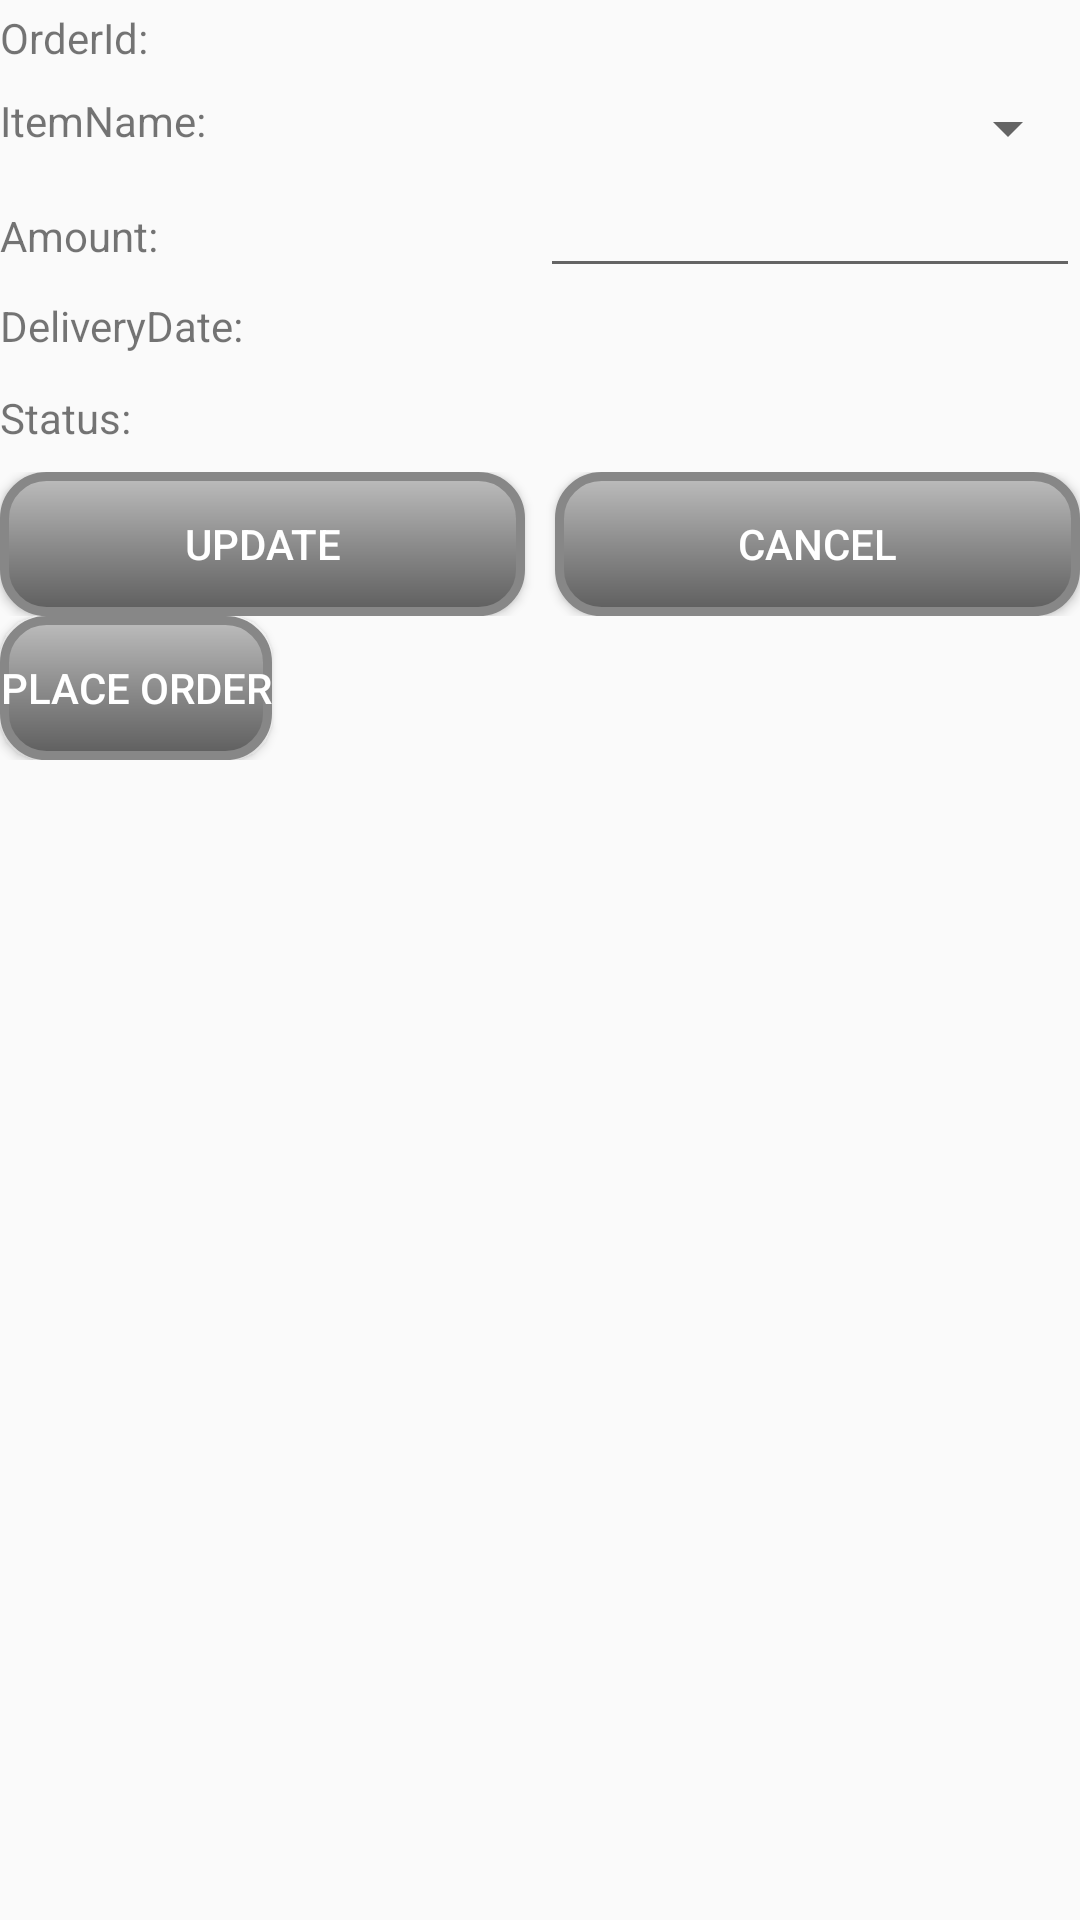

Android layout source for this screen:
<!-- AndroidManifest.xml: application theme AppTheme -->
<!-- res/layout/fragment_cust_order.xml -->
<?xml version="1.0" encoding="utf-8"?>
<LinearLayout xmlns:android="http://schemas.android.com/apk/res/android"
    xmlns:tools="http://schemas.android.com/tools"
    android:layout_width="match_parent"
    android:layout_height="match_parent"
    tools:context=".OrderFragment"
    android:orientation="vertical">

    
    <LinearLayout
        android:layout_width="match_parent"
        android:layout_height="wrap_content"
        android:orientation="horizontal">

        <TextView
            android:id="@+id/txvTitleOrderId"
            android:layout_width="0dp"
            android:layout_weight="1"
            android:layout_height="wrap_content"
            android:text="@string/edit_orderid" />

        <TextView
            android:id="@+id/txvOrderId"
            android:layout_width="0dp"
            android:layout_weight="1"
            android:layout_height="wrap_content"
            style="@style/Text"/>

    </LinearLayout>

    
    <LinearLayout
        android:layout_width="match_parent"
        android:layout_height="wrap_content"
        android:orientation="horizontal">

        <TextView
            android:layout_width="0dp"
            android:layout_weight="1"
            android:layout_height="wrap_content"
            android:text="@string/edit_order_itemName" />

        <Spinner
            android:id="@+id/spinItemName"
            android:layout_width="0dp"
            android:layout_weight="1"
            android:layout_height="wrap_content"/>
    </LinearLayout>

    
    <LinearLayout
        android:layout_width="match_parent"
        android:layout_height="wrap_content"
        android:orientation="horizontal">

        <TextView
            android:layout_width="0dp"
            android:layout_weight="1"
            android:layout_height="wrap_content"
            android:text="@string/edit_orderAmount" />

        <EditText
            android:id="@+id/edtxtOrderAmount"
            android:layout_width="0dp"
            android:layout_weight="1"
            android:layout_height="wrap_content"/>

    </LinearLayout>

    
    <LinearLayout
        android:id="@+id/llDeliveryDate"
        android:layout_width="match_parent"
        android:layout_height="wrap_content"
        android:orientation="horizontal">

        <TextView
            android:layout_width="0dp"
            android:layout_weight="1"
            android:layout_height="wrap_content"
            android:text="@string/edit_orderDeliveryDate" />

        <TextView
            android:id="@+id/txvOrderDeliveryDate"
            android:layout_width="0dp"
            android:layout_weight="1"
            android:layout_height="wrap_content"
            style="@style/Text"/>

    </LinearLayout>

    
    <LinearLayout
        android:layout_width="match_parent"
        android:layout_height="wrap_content"
        android:orientation="horizontal">

        <TextView
            android:id="@+id/txvTitleOrderStatus"
            android:layout_width="0dp"
            android:layout_weight="1"
            android:layout_height="wrap_content"
            android:text="@string/edit_orderStatus" />

        <TextView
            android:id="@+id/txvOrderStatus"
            android:layout_width="0dp"
            android:layout_weight="1"
            android:layout_height="wrap_content"
            style="@style/Text"/>
    </LinearLayout>

    
    <LinearLayout
        android:id="@+id/llEditBtn"
        android:layout_width="match_parent"
        android:layout_height="wrap_content"
        android:orientation="horizontal">

        <Button
            android:id="@+id/btnOrderUpdate"
            android:layout_width="wrap_content"
            android:layout_height="wrap_content"
            android:text="@string/update_btn"
            android:layout_weight="1"
            style="@style/Button"
            android:layout_marginRight="10dp"
            />

        <Button
            android:id="@+id/btnOrderCancel"
            android:layout_width="wrap_content"
            android:layout_height="wrap_content"
            android:text="@string/cancel_btn"
            android:layout_weight="1"
            style="@style/Button"
            />
    </LinearLayout>

    <LinearLayout
        android:id="@+id/llAddBtn"
        android:layout_width="match_parent"
        android:layout_height="wrap_content">

        <Button
            android:id="@+id/btnPlaceOrder"
            android:layout_width="wrap_content"
            android:layout_height="wrap_content"
            android:text="@string/add_btn"
            style="@style/Button"
            />
    </LinearLayout>


</LinearLayout>
<!-- resources referenced by this layout -->
<resources>
  <string name="add_btn">Place Order</string>
  <string name="cancel_btn">Cancel</string>
  <string name="edit_orderAmount">Amount: </string>
  <string name="edit_orderDeliveryDate">DeliveryDate: </string>
  <string name="edit_orderStatus">Status: </string>
  <string name="edit_order_itemName">ItemName: </string>
  <string name="edit_orderid">OrderId: </string>
  <string name="update_btn">Update</string>
  <style name="Button">
          <item name="android:background">@drawable/buttonshape</item>
          <item name="android:shadowColor">#A8A8A8</item>
          <item name="android:textColor">#FFFFFF</item>
  
      </style>
  <style name="Text">
          <item name="android:layout_marginTop">4dp</item>
          <item name="android:layout_marginBottom">4dp</item>
          <item name="android:layout_marginLeft">4dp</item>
          <item name="android:textSize">17sp</item>
  
      </style>
  <style name="AppTheme" parent="Theme.AppCompat.Light.DarkActionBar">
          
          <item name="colorPrimary">@color/colorPrimary</item>
          <item name="colorPrimaryDark">@color/colorPrimaryDark</item>
          <item name="colorAccent">@color/colorAccent</item>
      </style>
  <!-- drawable buttonshape (drawable) -->
  <?xml version="1.0" encoding="utf-8"?>
  <shape xmlns:android="http://schemas.android.com/apk/res/android">
      <corners
          android:radius="14dp"
          />
      <gradient
          android:angle="270"
          android:centerX="50%"
          android:centerColor="#8C8C8C"
          android:startColor="#BDBDBD"
          android:endColor="#5E5E5E"
          android:type="linear"
          />
      <padding
          android:left="0dp"
          android:top="0dp"
          android:right="0dp"
          android:bottom="0dp"
          />
  
      <stroke
          android:width="3dp"
          android:color="#878787"
          />
  
  </shape>
  <color name="colorPrimary">#3F51B5</color>
  <color name="colorPrimaryDark">#303F9F</color>
  <color name="colorAccent">#FF4081</color>
</resources>
